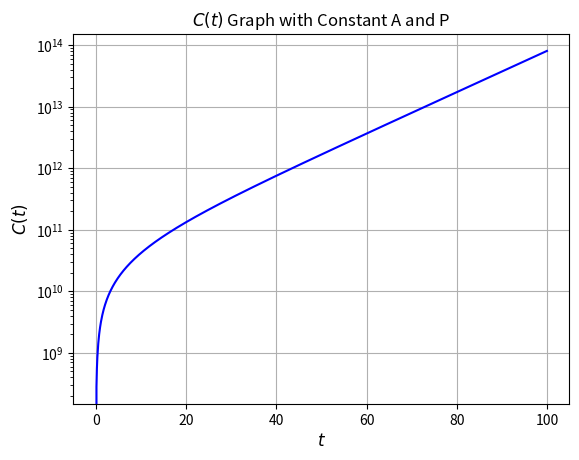

Recreate this plot in Python.
import math
import matplotlib.pyplot as plt
import scipy as sp
from scipy.integrate import odeint
from scipy.integrate import solve_ivp
import numpy as np

# Constants
# u_ is natural growth/decay rate 
u_c = 0.1
u_a = 1
u_p = 0.03

# machine learn ofr alpha_c so experiment 
alpha_c = 0.5
beta = 159.7

# Natural Decay 
S_a = 0.015

c_0= 0
a_0 = 0
p_0= 17.5 * (10 ** 6)

# [redacted]
p=0.23

t = np.linspace(0,100,1000)

def dCdt(C, t):
    return (1-p)*u_c * C - (S_a + alpha_c) * a_0 + (beta * p_0)

y0 = [c_0]

solve_C = odeint(dCdt, y0, t=t)
C_sol = solve_C.T[0]


plt.plot(t, C_sol, color = 'blue')
plt.title("$C(t)$ Graph with Constant A and P")
plt.xlabel('$t$', fontsize=12)
plt.ylabel('$C(t)$', fontsize=12)
plt.yscale('log')
plt.grid()
plt.show()